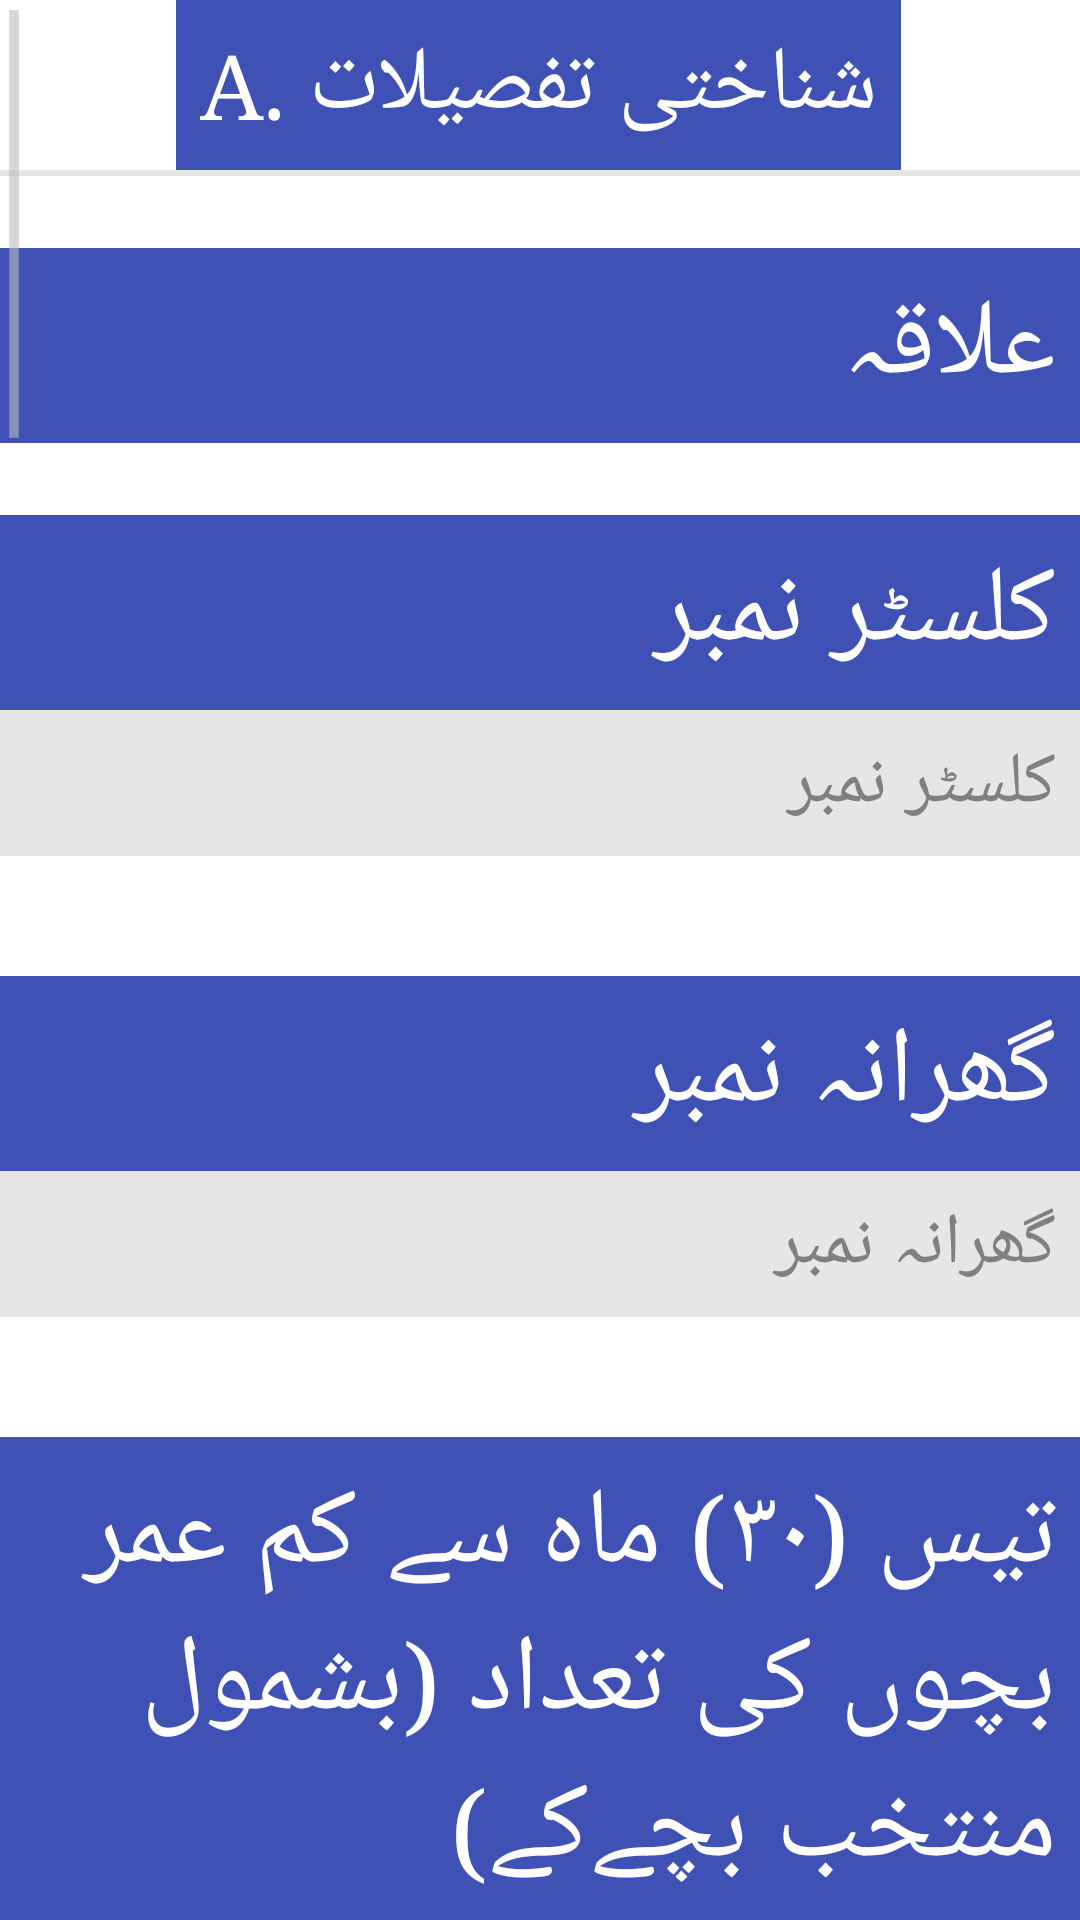

Here is an Android app screen rendered from its layout file. Give the layout XML and the strings, colors and styles it references.
<!-- AndroidManifest.xml: application theme AppTheme -->
<!-- res/layout/activity_section_a.xml -->
<?xml version="1.0" encoding="utf-8"?>
<ScrollView xmlns:android="http://schemas.android.com/apk/res/android"
    xmlns:tools="http://schemas.android.com/tools"
    android:id="@+id/activity_seaction_a"
    android:layout_width="match_parent"
    android:layout_height="match_parent"
    android:background="@drawable/blue_abstract_background"
    android:paddingBottom="@dimen/activity_vertical_margin"
    android:paddingLeft="@dimen/activity_horizontal_margin"
    android:paddingRight="@dimen/activity_horizontal_margin"
    android:paddingTop="@dimen/activity_vertical_margin"
    tools:context="edu.aku.hassannaqvi.virbandhouseholdsurvey.SectionAActivity">

    <LinearLayout
        android:layout_width="match_parent"
        android:layout_height="wrap_content"
        android:orientation="vertical"
        android:paddingBottom="@dimen/activity_vertical_margin"
        android:paddingEnd="@dimen/activity_horizontal_margin"
        android:paddingStart="@dimen/activity_horizontal_margin"
        android:paddingTop="@dimen/activity_vertical_margin"
        tools:context="edu.aku.hassannaqvi.virbandhouseholdsurvey.MainActivity">


        <TextView
            android:id="@+id/crf1_header"
            android:layout_width="wrap_content"
            android:layout_height="wrap_content"
            android:layout_gravity="center_horizontal"
            android:text="@string/sectionA"
            android:textSize="30sp" />

        <View
            android:layout_width="match_parent"
            android:layout_height="2dp"
            android:background="?android:attr/listDivider" />


        

        
        <TextView
            android:id="@+id/areaCode"
            style="@style/labels"
            android:text="@string/AreaCode" />

        
        <TextView
            style="@style/labels"
            android:text="@string/subAreaCode"
            android:id="@+id/textView" />

        <EditText
            android:id="@+id/subAreaCode"
            style="@style/textInput"
            android:hint="@string/subAreaCode"
            android:inputType="number"
            android:maxLength="2" />

        
        <TextView
            style="@style/labels"
            android:text="@string/household" />


        <EditText
            android:id="@+id/household"
            style="@style/textInput"
            android:hint="@string/household"
            android:inputType="text"
            android:digits="abcdefghijklmnopqrstuvwxyzABCDEFGHIJKLMNOPQRSTUVWXYZ1234567890-"
            android:maxLength="5" />

        <TextView
            style="@style/labels"
            android:text="@string/childCount" />


        <EditText
            android:id="@+id/childCount"
            style="@style/textInput"
            android:hint="@string/childCount"
            android:inputType="number"
            android:maxLength="1" />


        


        <TextView
            android:id="@+id/crf2_header"
            android:layout_width="wrap_content"
            android:layout_height="wrap_content"
            android:layout_gravity="center_horizontal"
            android:layout_marginTop="32dp"
            android:text="@string/sectionB"
            android:textSize="30sp" />

        <View
            android:layout_width="match_parent"
            android:layout_height="2dp"
            android:background="?android:attr/listDivider" />


        


        <TextView
            style="@style/labels"
            android:text="@string/vb01" />

        <EditText
            android:id="@+id/vb01"
            style="@style/textInput"
            android:digits="qwertyuiopasdfghjklzxcvbnm QWERTYUIOPASDFGHJKLZXCVBNM"
            android:hint="@string/vb01"
            android:inputType="textPersonName"
            android:maxLength="35" />


        <TextView
            style="@style/labels"
            android:text="@string/vb02" />

        <RadioGroup
            android:id="@+id/vb02"
            style="@style/radiogroup">

            <RadioButton
                android:id="@+id/vb0201"
                style="@style/radiobutton"
                android:text="@string/vb0201" />

            <RadioButton
                android:id="@+id/vb0202"
                style="@style/radiobutton"
                android:text="@string/vb0202" />

        </RadioGroup>

        <RadioGroup
            android:id="@+id/vbAgeDob"
            style="@style/radiogroup"
            android:layout_marginTop="32dp"
            android:background="@color/colorPrimary">

            <RadioButton
                android:id="@+id/vbDob"
                style="@style/radiobutton"
                android:text="@string/vb03" />

            <RadioButton
                android:id="@+id/vbAge"
                style="@style/radiobutton"
                android:text="@string/vb04" />

        </RadioGroup>

        <LinearLayout
            android:id="@+id/fldGrpDOB"
            android:layout_width="match_parent"
            android:layout_height="wrap_content"
            android:orientation="vertical">

            <TextView
                style="@style/labels"
                android:text="@string/vb03" />

            <DatePicker
                android:id="@+id/vb03"
                android:layout_width="match_parent"
                android:layout_height="wrap_content"
                android:background="@color/dullWhileOverlay"
                android:calendarViewShown="true"
                android:datePickerMode="spinner"
                android:paddingTop="8dp"
                android:spinnersShown="true" />

        </LinearLayout>

        <LinearLayout
            android:id="@+id/fldGrpAge"
            android:layout_width="match_parent"
            android:layout_height="wrap_content"

            android:orientation="vertical">

            <TextView
                style="@style/labels"
                android:text="@string/vb04" />

            <LinearLayout
                android:layout_width="wrap_content"
                android:layout_height="wrap_content"
                android:orientation="horizontal">

                <EditText
                    android:id="@+id/vb04d"
                    style="@style/textInput"
                    android:layout_width="0dp"
                    android:layout_height="wrap_content"
                    android:layout_weight="1"
                    android:digits="1234567890"
                    android:hint="@string/vb04d"
                    android:inputType="number"
                    android:maxLength="2" />

                <EditText
                    android:id="@+id/vb04m"
                    style="@style/textInput"
                    android:layout_width="0dp"
                    android:layout_height="wrap_content"
                    android:layout_weight="1"
                    android:digits="1234567890"
                    android:hint="@string/vb04m"
                    android:inputType="number"
                    android:maxLength="2" />

                <EditText
                    android:id="@+id/vb04y"
                    style="@style/textInput"
                    android:layout_width="0dp"
                    android:layout_height="wrap_content"
                    android:layout_weight="1"
                    android:digits="012"
                    android:hint="@string/vb04y"
                    android:inputType="number"
                    android:maxLength="1" />
            </LinearLayout>
        </LinearLayout>

        <TextView
            style="@style/labels"
            android:text="@string/vb05" />

        <EditText
            android:id="@+id/vb05"
            style="@style/textInput"
            android:digits="qwertyuiopasdfghjklzxcvbnm QWERTYUIOPASDFGHJKLZXCVBNM"
            android:hint="@string/vb05"
            android:inputType="textPersonName"
            android:maxLength="35" />

        <TextView
            style="@style/labels"
            android:text="@string/vb06" />

        <EditText
            android:id="@+id/vb06"
            style="@style/textInput"
            android:digits="qwertyuiopasdfghjklzxcvbnm QWERTYUIOPASDFGHJKLZXCVBNM"
            android:hint="@string/vb06"
            android:inputType="textPersonName"
            android:maxLength="35" />

        <TextView
            style="@style/labels"
            android:text="@string/vb07" />
        <RadioGroup
            android:id="@+id/vb07"
            style="@style/radiogroup"
            android:orientation="vertical">

            <RadioButton
                android:id="@+id/vb0701"
                style="@style/radiobutton"
                android:layout_width="match_parent"
                android:layout_weight="@null"
                android:text="@string/vb0701" />

            <RadioButton
                android:id="@+id/vb0702"
                style="@style/radiobutton"
                android:layout_width="match_parent"
                android:layout_weight="@null"
                android:text="@string/vb0702" />

            <RadioButton
                android:id="@+id/vb0703"
                style="@style/radiobutton"
                android:layout_width="match_parent"
                android:layout_weight="@null"
                android:text="@string/vb0703" />

            <RadioButton
                android:id="@+id/vb0704"
                style="@style/radiobutton"
                android:layout_width="match_parent"
                android:layout_weight="@null"
                android:text="@string/vb0704" />

            <RadioButton
                android:id="@+id/vb0788"
                style="@style/radiobutton"
                android:layout_width="match_parent"
                android:layout_weight="@null"
                android:text="@string/Others" />

        </RadioGroup>

        <EditText
            android:id="@+id/vb0788x"
            style="@style/textInput"
            android:visibility="gone"
            android:digits="qwertyuiopasdfghjklzxcvbnm QWERTYUIOPASDFGHJKLZXCVBNM"
            android:hint="@string/Others"
            android:inputType="text"
            android:maxLength="255" />

        
        <LinearLayout
            android:layout_width="wrap_content"
            android:layout_height="wrap_content"
            android:layout_gravity="end"
            android:orientation="horizontal">

            <Button
                android:id="@+id/btn_End"
                style="@style/buttons"
                android:layout_width="0dp"
                android:layout_weight="1"
                android:onClick="endInterview"
                android:text="@string/end_interview"
                android:textColor="#ff1e1e" />

            

            <Button
                android:id="@+id/btn_Continue"
                style="@style/buttons"
                android:onClick="startInterview"
                android:text="@string/start_interview"
                android:textColor="#1ed61e" />
            

        </LinearLayout>

    </LinearLayout>

</ScrollView>
<!-- resources referenced by this layout -->
<resources>
  <color name="colorPrimary">#3F51B5</color>
  <color name="dullWhileOverlay">#99d6d6d6</color>
  <string name="AreaCode">علاقہ</string>
  <string name="Others"> دیگر (وضاحت کریں۔۔۔) </string>
  <string name="childCount">تیس (۳۰) ماہ سے کم عمر بچوں کی تعداد (بشمول منتخب بچےکے)</string>
  <string name="end_interview"> اختتام </string>
  <string name="household"> گھرانہ نمبر </string>
  <string name="sectionA"> A. شناختی تفصیلات </string>
  <string name="sectionB"> B.	 انڈیکس چائلڈ کی تفصیلات</string>
  <string name="start_interview"> انٹرویو شروع کریں </string>
  <string name="subAreaCode"> کلسٹر نمبر </string>
  <string name="vb01"> نام </string>
  <string name="vb02"> جنس </string>
  <string name="vb0201"> بچہ </string>
  <string name="vb0202"> بچی </string>
  <string name="vb03"> تاریخ پیدائش </string>
  <string name="vb04"> عمر </string>
  <string name="vb04d"> دن </string>
  <string name="vb04m"> مہینہ </string>
  <string name="vb04y"> سال </string>
  <string name="vb05"> والد کا نام </string>
  <string name="vb06"> والدہ کا نام </string>
  <string name="vb07"> جائے پیدائش </string>
  <string name="vb0701"> سرکاری ہسپتال </string>
  <string name="vb0702"> نجی ہسپتال </string>
  <string name="vb0703"> میٹرنٹی ہوم (ٹی بی اے یا ایل ایچ وی کا گھر) </string>
  <string name="vb0704"> گھر پر </string>
  <style name="buttons" parent="android:Widget.Button">
          <item name="android:layout_height">wrap_content</item>
          <item name="android:textSize">36sp</item>
          <item name="android:typeface">serif</item>
          <item name="android:layout_width">wrap_content</item>
          <item name="android:padding">16dp</item>
      </style>
  <style name="radiobutton" parent="android:Widget.CompoundButton.RadioButton">
          <item name="android:layout_width">0dp</item>
          <item name="android:layout_weight">1</item>
          <item name="android:layout_height">wrap_content</item>
          
          
          <item name="android:textSize">24sp</item>
          <item name="android:typeface">serif</item>
          <item name="android:background">@color/dullWhileOverlay</item>
          <item name="android:padding">16dp</item>
      </style>
  <style name="textInput" parent="android:Widget.EditText">
          <item name="android:layout_width">match_parent</item>
          <item name="android:layout_height">wrap_content</item>
          <item name="android:layout_marginBottom">16dp</item>
          <item name="android:textSize">24sp</item>
          <item name="android:background">@color/dullWhileOverlay</item>
          <item name="android:padding">8dp</item>
      </style>
  <style name="AppTheme" parent="android:Theme.Holo.Light.DarkActionBar">
          
          <item name="android:layoutDirection">rtl</item>
          <item name="android:typeface">serif</item>
          <item name="android:textViewStyle">@style/labels</item>
          <item name="android:editTextStyle">@style/textInput</item>
          <item name="android:radioButtonStyle">@style/radiobutton</item>
          <item name="android:checkboxStyle">@style/checkbox</item>
          <item name="android:buttonStyle">@style/buttons</item>
      </style>
  <style name="checkbox" parent="android:Widget.CompoundButton.CheckBox">
          <item name="android:layout_gravity">right</item>
          <item name="android:layout_width">match_parent</item>
          <item name="android:layout_height">wrap_content</item>
          
          <item name="android:textSize">24sp</item>
          <item name="android:typeface">serif</item>
          
          <item name="android:background">@color/dullWhileOverlay</item>
          <item name="android:padding">4dp</item>
  
      </style>
</resources>
